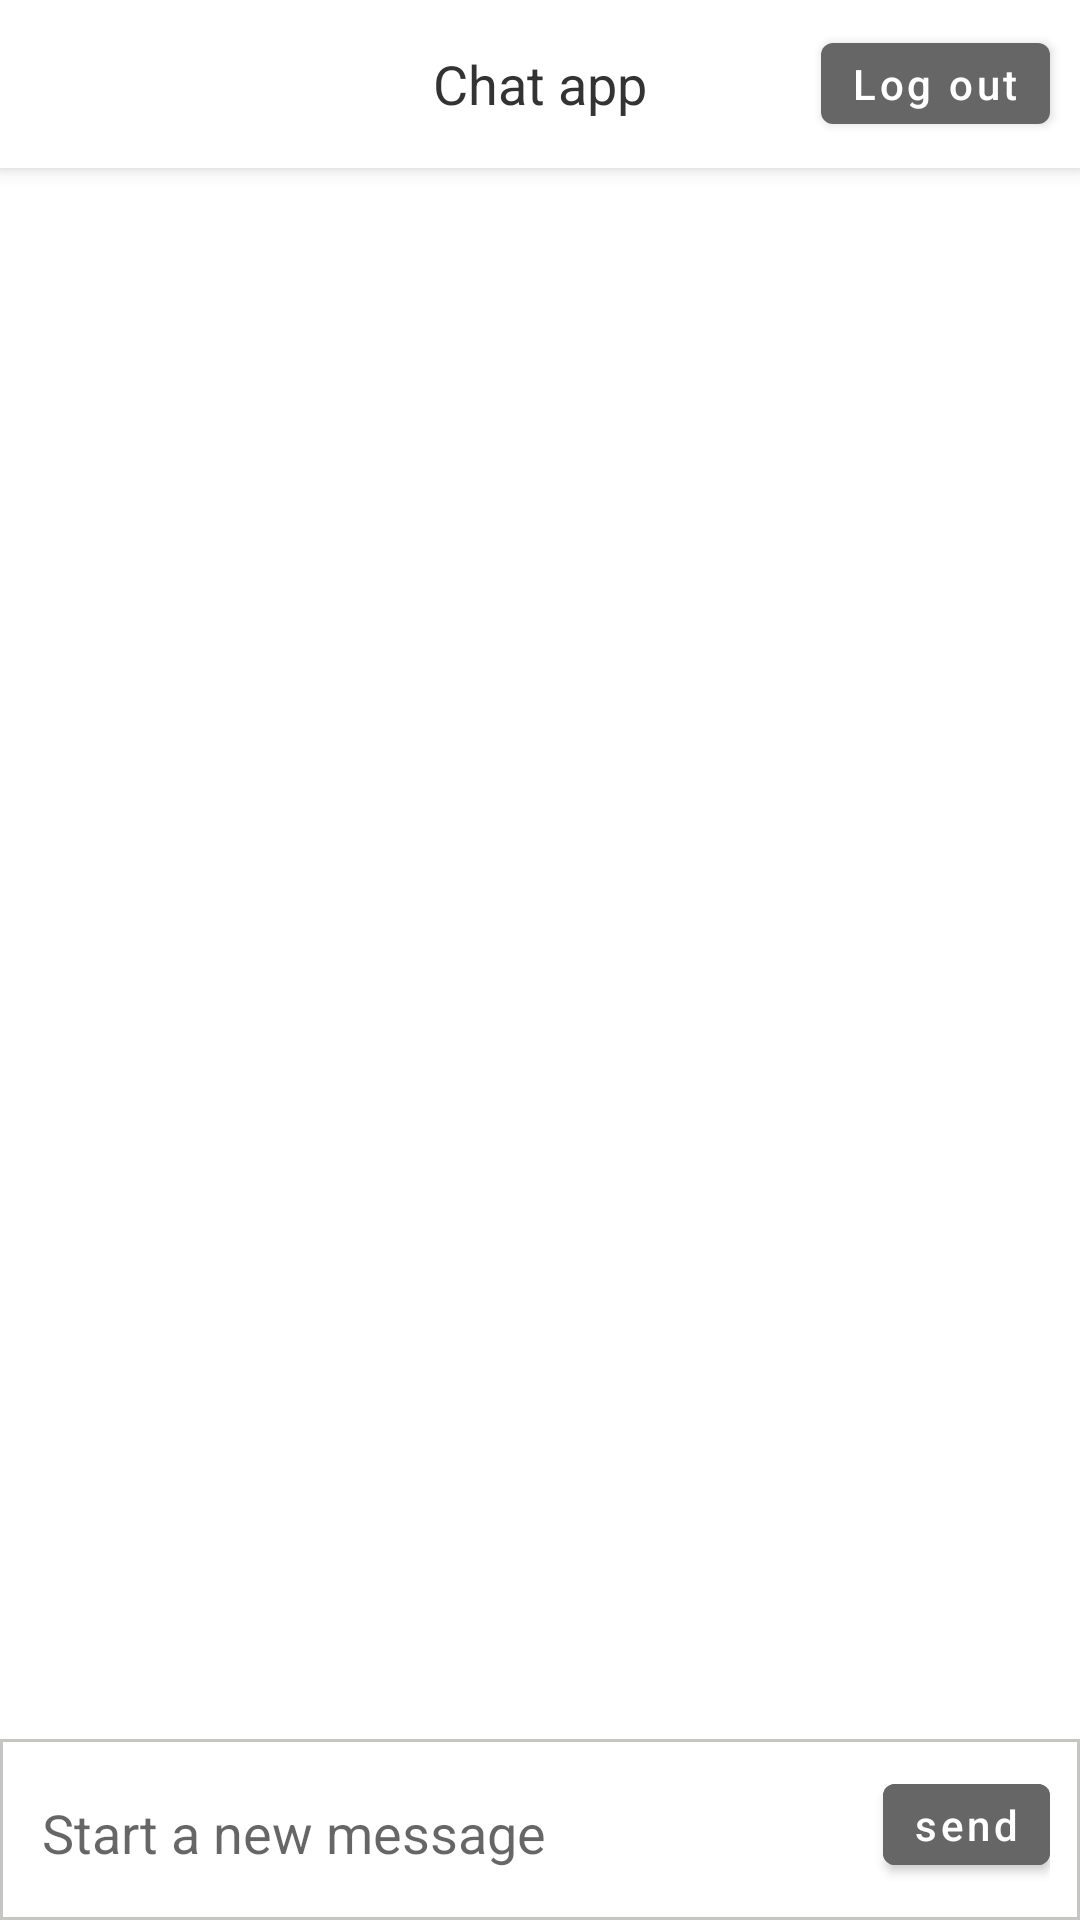

Layout XML and referenced resources for this Android screen:
<!-- AndroidManifest.xml: activity theme AppTheme.NoActionBar -->
<!-- res/layout/activity_chat.xml -->
<?xml version="1.0" encoding="utf-8"?>
<androidx.coordinatorlayout.widget.CoordinatorLayout xmlns:android="http://schemas.android.com/apk/res/android"
    xmlns:app="http://schemas.android.com/apk/res-auto"
    xmlns:tools="http://schemas.android.com/tools"
    android:layout_width="match_parent"
    android:layout_height="match_parent"
    tools:context=".ui.chat.ChatActivity">

    <com.google.android.material.appbar.AppBarLayout
        android:layout_width="match_parent"
        android:layout_height="wrap_content"
        android:theme="@style/AppTheme.AppBarOverlay">

        <androidx.appcompat.widget.Toolbar
            android:id="@+id/toolbar_chat"
            android:layout_width="match_parent"
            android:layout_height="?attr/actionBarSize"
            android:background="@android:color/background_light"
            app:popupTheme="@style/AppTheme.PopupOverlay">

            <TextView
                android:layout_width="wrap_content"
                android:layout_height="wrap_content"
                android:layout_gravity="center"
                android:text="@string/all_chat_app"
                android:textColor="@color/text_toolbar_title"
                android:textSize="@dimen/size_toolbar_text" />

            <com.google.android.material.button.MaterialButton
                android:id="@+id/button_chat_logout"
                android:layout_width="wrap_content"
                android:layout_height="wrap_content"
                android:layout_gravity="end"
                android:layout_marginEnd="@dimen/marginend_chat_toolbarbutton"
                android:minWidth="0dp"
                android:minHeight="0dp"
                android:paddingStart="10dp"
                android:paddingEnd="10dp"
                android:text="@string/chat_log_out"
                android:textAllCaps="false"
                app:backgroundTint="@color/button_secondary_dark" />

        </androidx.appcompat.widget.Toolbar>

    </com.google.android.material.appbar.AppBarLayout>

    <include layout="@layout/layout_progressbar" />

    <RelativeLayout
        android:id="@+id/relativelayout_chat_background"
        android:layout_width="match_parent"
        android:layout_height="match_parent"
        app:layout_behavior="@string/appbar_scrolling_view_behavior">

        <androidx.recyclerview.widget.RecyclerView
            android:id="@+id/recyclerview_chat"
            android:layout_width="match_parent"
            android:layout_height="match_parent"
            android:layout_above="@+id/relativelayout_chat_sendmessage"
            android:layout_alignParentTop="true"
            android:clipToPadding="true"
            android:paddingStart="@dimen/padding_chat_recyclerview"
            android:paddingTop="@dimen/padding_chat_recyclerview"
            android:paddingEnd="@dimen/padding_chat_recyclerview"
            android:transcriptMode="alwaysScroll" />

        <RelativeLayout
            android:id="@+id/relativelayout_chat_sendmessage"
            android:layout_width="match_parent"
            android:layout_height="wrap_content"
            android:layout_alignParentBottom="true"
            android:background="@drawable/all_border"
            android:padding="@dimen/padding_chat_bottommessagelayout">

            <EditText
                android:id="@+id/edittext_chat_message"
                android:layout_width="match_parent"
                android:layout_height="wrap_content"
                android:layout_toStartOf="@+id/button_chat_send"
                android:backgroundTint="@android:color/transparent"
                android:hint="@string/chat_start_a_new_message"
                android:imeOptions="actionSend"
                android:inputType="textShortMessage"
                tools:ignore="Autofill" />

            <com.google.android.material.button.MaterialButton
                android:id="@+id/button_chat_send"
                android:layout_width="wrap_content"
                android:layout_height="wrap_content"
                android:layout_alignParentEnd="true"
                android:backgroundTint="@color/button_secondary_dark"
                android:minWidth="0dp"
                android:minHeight="0dp"
                android:paddingStart="10dp"
                android:paddingEnd="10dp"
                android:text="@string/chat_send"
                android:textAllCaps="false" />

        </RelativeLayout>

    </RelativeLayout>

</androidx.coordinatorlayout.widget.CoordinatorLayout>
<!-- res/layout/layout_progressbar.xml (included above) -->
<ProgressBar xmlns:android="http://schemas.android.com/apk/res/android"
    android:id="@+id/progressbar_main"
    style="?android:attr/progressBarStyle"
    android:layout_width="wrap_content"
    android:layout_height="wrap_content"
    android:layout_gravity="center"
    android:contentDescription="@string/all_loading"
    android:indeterminate="true"
    android:visibility="gone" />
<!-- resources referenced by this layout -->
<resources>
  <color name="button_secondary_dark">@color/dove_gray</color>
  <color name="text_toolbar_title">@color/mine_shaft</color>
  <dimen name="marginend_chat_toolbarbutton">10dp</dimen>
  <dimen name="padding_chat_bottommessagelayout">10dp</dimen>
  <dimen name="padding_chat_recyclerview">10dp</dimen>
  <dimen name="size_toolbar_text">18sp</dimen>
  <!-- drawable all_border (drawable) -->
  <?xml version="1.0" encoding="utf-8"?>
  <layer-list xmlns:android="http://schemas.android.com/apk/res/android">
      <item android:top="1dp">
          <shape android:shape="rectangle">
              <stroke
                  android:width="1dp"
                  android:color="@color/line_border_light" />
          </shape>
      </item>
  </layer-list>
  <string name="all_chat_app">Chat app</string>
  <string name="all_loading">Loading</string>
  <string name="chat_log_out">Log out</string>
  <string name="chat_send">send</string>
  <string name="chat_start_a_new_message">Start a new message</string>
  <style name="AppTheme.AppBarOverlay" parent="ThemeOverlay.AppCompat.Dark.ActionBar" />
  <style name="AppTheme.PopupOverlay" parent="ThemeOverlay.AppCompat.Light" />
  <style name="AppTheme.NoActionBar">
          <item name="windowActionBar">false</item>
          <item name="windowNoTitle">true</item>
      </style>
  <color name="dove_gray">#666666</color>
  <color name="mine_shaft">#333333</color>
  <color name="line_border_light">@color/gray_nickel</color>
  <color name="gray_nickel">#C5C5C4</color>
</resources>
